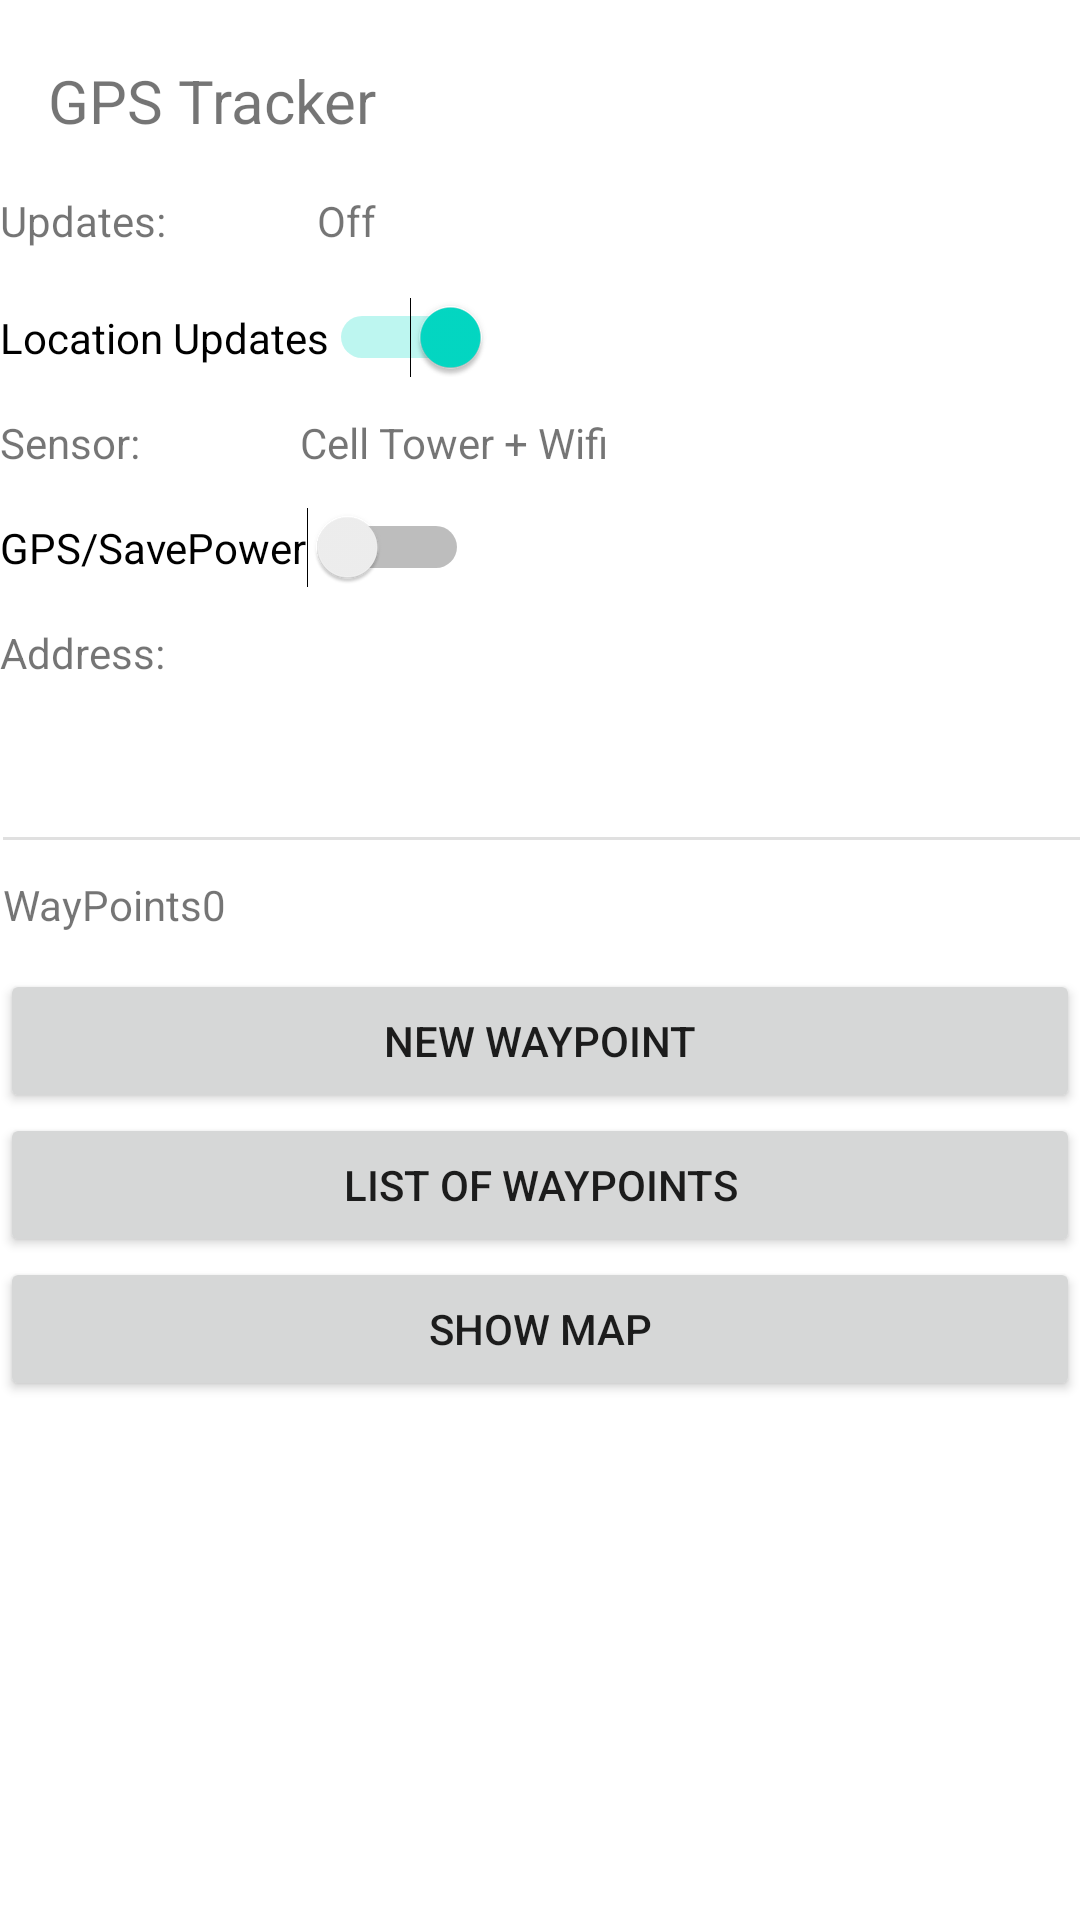

Android layout source for this screen:
<!-- AndroidManifest.xml: application theme Theme.BabyApp2 -->
<!-- res/layout/activity_gpstracker.xml -->
<?xml version="1.0" encoding="utf-8"?>
<androidx.constraintlayout.widget.ConstraintLayout xmlns:android="http://schemas.android.com/apk/res/android"
    xmlns:app="http://schemas.android.com/apk/res-auto"
    xmlns:tools="http://schemas.android.com/tools"
    android:layout_width="match_parent"
    android:layout_height="match_parent"
    tools:context=".GPSTracker">

    <TextView
        android:id="@+id/title"
        android:layout_width="wrap_content"
        android:layout_height="wrap_content"
        android:layout_marginTop="4dp"
        android:padding="16dp"
        android:text="GPS Tracker"
        android:textSize="20sp"
        app:layout_constraintEnd_toEndOf="parent"
        app:layout_constraintHorizontal_bias="0.0"
        app:layout_constraintStart_toStartOf="parent"
        app:layout_constraintTop_toTopOf="parent" />

    <TextView
        android:id="@+id/sensor_txt"
        android:layout_width="100dp"
        android:layout_height="wrap_content"
        android:layout_marginTop="12dp"
        android:text="Sensor:"
        app:layout_constraintStart_toStartOf="parent"
        app:layout_constraintTop_toBottomOf="@+id/updateLoc_switch" />

    <TextView
        android:id="@+id/sensor_type_txt"
        android:layout_width="wrap_content"
        android:layout_height="wrap_content"
        android:layout_marginTop="12dp"
        android:text="Cell Tower + Wifi"
        app:layout_constraintStart_toEndOf="@+id/sensor_txt"
        app:layout_constraintTop_toBottomOf="@+id/updateLoc_switch" />

    <TextView
        android:id="@+id/update_txt"
        android:layout_width="100dp"
        android:layout_height="wrap_content"
        android:layout_marginTop="64dp"
        android:text="Updates:"
        app:layout_constraintStart_toStartOf="parent"
        app:layout_constraintTop_toTopOf="parent" />

    <TextView
        android:id="@+id/update_type_txt"
        android:layout_width="wrap_content"
        android:layout_height="wrap_content"
        android:layout_marginTop="64dp"
        android:text="Off"
        app:layout_constraintEnd_toEndOf="parent"
        app:layout_constraintHorizontal_bias="0.023"
        app:layout_constraintStart_toEndOf="@+id/update_txt"
        app:layout_constraintTop_toTopOf="parent" />

    <Switch
        android:id="@+id/updateLoc_switch"
        android:layout_width="wrap_content"
        android:layout_height="wrap_content"
        android:layout_marginTop="16dp"
        android:checked="true"
        android:text="Location Updates"
        app:layout_constraintStart_toStartOf="parent"
        app:layout_constraintTop_toBottomOf="@+id/update_txt" />

    <Switch
        android:id="@+id/gps_switch"
        android:layout_width="wrap_content"
        android:layout_height="wrap_content"
        android:layout_marginTop="12dp"
        android:text="GPS/SavePower"
        app:layout_constraintStart_toStartOf="parent"
        app:layout_constraintTop_toBottomOf="@+id/sensor_txt" />

    <TextView
        android:id="@+id/shownLoc_txt"
        android:layout_width="wrap_content"
        android:layout_height="wrap_content"
        app:layout_constraintStart_toEndOf="@+id/address_txt"
        app:layout_constraintTop_toTopOf="@+id/address_txt" />

    <TextView
        android:id="@+id/address_txt"
        android:layout_width="59dp"
        android:layout_height="19dp"
        android:layout_marginTop="12dp"
        android:text="Address:"
        app:layout_constraintStart_toStartOf="parent"
        app:layout_constraintTop_toBottomOf="@+id/gps_switch" />

    <View
        android:id="@+id/splitter"
        android:layout_width="409dp"
        android:layout_height="1dp"
        android:layout_marginStart="1dp"
        android:layout_marginTop="52dp"
        android:background="?android:attr/listDivider"
        app:layout_constraintStart_toStartOf="parent"
        app:layout_constraintTop_toBottomOf="@+id/shownLoc_txt" />

    <TextView
        android:id="@+id/wayPoint_txt"
        android:layout_width="wrap_content"
        android:layout_height="wrap_content"
        android:layout_marginStart="1dp"
        android:layout_marginTop="12dp"
        android:text="WayPoints"
        app:layout_constraintStart_toStartOf="parent"
        app:layout_constraintTop_toBottomOf="@+id/splitter" />

    <TextView
        android:id="@+id/wayPointCount_txt"
        android:layout_width="wrap_content"
        android:layout_height="wrap_content"
        android:text="0"
        app:layout_constraintStart_toEndOf="@+id/wayPoint_txt"
        app:layout_constraintTop_toTopOf="@+id/wayPoint_txt" />

    <Button
        android:id="@+id/WayPoint_btn"
        android:layout_width="0dp"
        android:layout_height="wrap_content"
        android:layout_marginTop="12dp"
        android:text="New Waypoint"
        app:layout_constraintEnd_toEndOf="parent"
        app:layout_constraintStart_toStartOf="parent"
        app:layout_constraintTop_toBottomOf="@+id/wayPoint_txt" />

    <Button
        android:id="@+id/ListOfWP_btn"
        android:layout_width="0dp"
        android:layout_height="wrap_content"
        android:text="List Of Waypoints"
        app:layout_constraintEnd_toEndOf="parent"
        app:layout_constraintStart_toStartOf="parent"
        app:layout_constraintTop_toBottomOf="@+id/WayPoint_btn" />

    <Button
        android:id="@+id/Map_btn"
        android:layout_width="0dp"
        android:layout_height="wrap_content"
        android:text="Show Map"
        app:layout_constraintBottom_toBottomOf="parent"
        app:layout_constraintEnd_toEndOf="parent"
        app:layout_constraintHorizontal_bias="1.0"
        app:layout_constraintStart_toStartOf="parent"
        app:layout_constraintTop_toBottomOf="@+id/ListOfWP_btn"
        app:layout_constraintVertical_bias="0.0" />

</androidx.constraintlayout.widget.ConstraintLayout>
<!-- resources referenced by this layout -->
<resources>
  <style name="Theme.BabyApp2" parent="Theme.MaterialComponents.DayNight.DarkActionBar">
          
          <item name="colorPrimary">#021ead</item>
          <item name="colorPrimaryVariant">#021ead</item>
          <item name="colorOnPrimary">@color/white</item>
          
          <item name="colorSecondary">@color/teal_200</item>
          <item name="colorSecondaryVariant">@color/teal_700</item>
          <item name="colorOnSecondary">@color/black</item>
          
          <item name="android:statusBarColor">?attr/colorPrimaryVariant</item>
          <item name="android:navigationBarColor">?attr/colorPrimaryVariant</item>
          
      </style>
  <!-- not gathered from this repository: default colours our renderer supplied (Android Studio template values) -->
  <color name="teal_200">#FF03DAC5</color>
  <color name="teal_700">#FF018786</color>
  <color name="black">#FF000000</color>
  <color name="white">#FFFFFFFF</color>
</resources>
